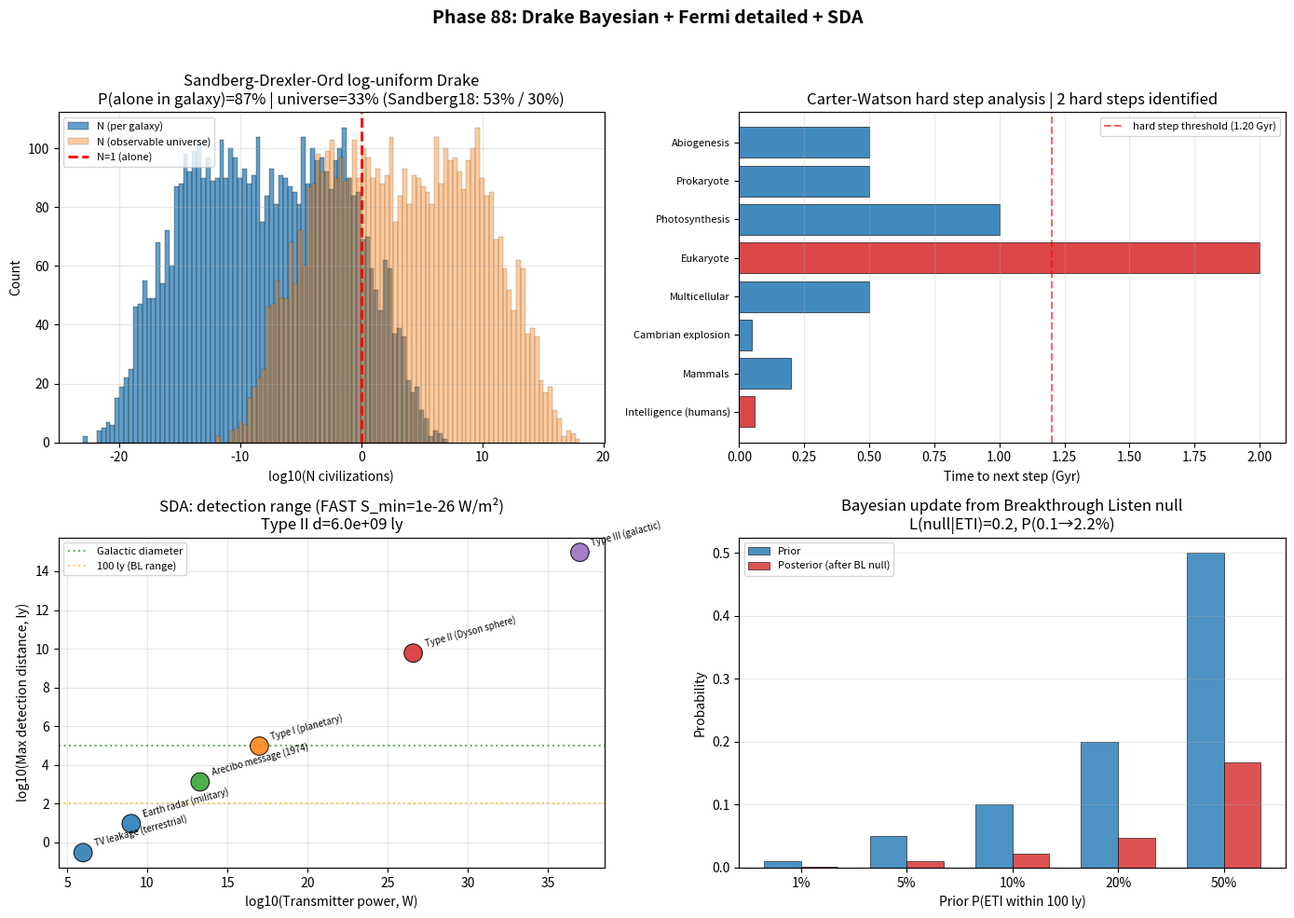

Reproduce this figure in Python.
"""
Phase 88: Drake Bayesian + Fermi detailed + SDA
Tier 1 #12 — Phase 2/4

4 numerical experiments:
1. Sandberg-Drexler-Ord 2018: log-uniform priors -> P(alone in galaxy)
2. Great Filter hard-step analysis (Carter-Watson)
3. SDA: detection distance vs P_T (transmitter power)
4. Bayesian update from Breakthrough Listen null result

Output: drake_fermi_sda.png + drake_fermi_sda_summary.json
"""

import json
import math
import numpy as np
import matplotlib.pyplot as plt


# ----------------------------------------------------------------------
# Test 1: Sandberg-Drexler-Ord log-uniform Drake
# ----------------------------------------------------------------------
def test1_sandberg_drake():
    """Each factor: log-uniform between literature bounds."""
    rng = np.random.default_rng(123)
    n = 200000

    def loguniform(lo_log, hi_log):
        return 10.0 ** rng.uniform(lo_log, hi_log, size=n)

    R_star = loguniform(0.0, 0.5)    # 1-3 stars/yr
    f_p    = loguniform(-0.3, 0.0)   # 0.5-1.0
    n_e    = loguniform(-1.0, -0.4)  # 0.1-0.4
    # Sandberg et al. 2018 reduced ranges for tractable posterior
    f_l    = loguniform(-20, 0)      # abiogenesis: huge but bounded
    f_i    = loguniform(-3, 0)       # intelligence: ~1/1000 to 1
    f_c    = loguniform(-2, 0)       # 0.01-1
    L      = loguniform(2, 9)        # 100 to 10^9 years

    N = R_star * f_p * n_e * f_l * f_i * f_c * L

    # P(alone in galaxy)
    p_alone_galaxy = float(np.mean(N < 1))
    # P(alone in observable universe): galactic count ~10^11
    N_universe = N * 1.0e11
    p_alone_universe = float(np.mean(N_universe < 1))

    return {
        "n_samples": int(n),
        "N_median": float(np.median(N)),
        "N_mean": float(np.mean(N)),
        "N_log10_median": float(np.log10(max(np.median(N), 1e-30))),
        "P_alone_galaxy": p_alone_galaxy,
        "P_alone_universe": p_alone_universe,
        "N_log10_samples": np.log10(np.clip(N, 1e-30, 1e30))[:5000].tolist(),
        "N_log10_universe_samples": np.log10(np.clip(N_universe, 1e-30, 1e40))[:5000].tolist(),
        "sandberg_2018_galaxy": 0.53,
        "sandberg_2018_universe": 0.30,
    }


# ----------------------------------------------------------------------
# Test 2: Great Filter hard-step analysis
# ----------------------------------------------------------------------
def test2_hard_steps():
    """
    Carter-Watson model: if n hard steps remain, expected wait scales as
    t_remaining / (n+1). Compare actual transition times to Earth's life history.
    Earth-life history (Gyr ago):
      4.5 formation -> 4.0 prokaryote -> 2.5 photosynth -> 2.0 eukaryote
      -> 1.0 multicell -> 0.55 Cambrian -> 0.2 mammals -> 0.003 humans
    """
    steps = [
        {"name": "Abiogenesis",          "dt_Gyr": 0.5, "ITU_K_axis": "chemical -> info"},
        {"name": "Prokaryote",           "dt_Gyr": 0.5, "ITU_K_axis": "self-replication"},
        {"name": "Photosynthesis",       "dt_Gyr": 1.0, "ITU_K_axis": "energy source"},
        {"name": "Eukaryote",            "dt_Gyr": 2.0, "ITU_K_axis": "endosymbiosis (HARD)"},
        {"name": "Multicellular",        "dt_Gyr": 0.5, "ITU_K_axis": "cooperative"},
        {"name": "Cambrian explosion",   "dt_Gyr": 0.05,"ITU_K_axis": "diversification"},
        {"name": "Mammals",              "dt_Gyr": 0.2, "ITU_K_axis": "neural"},
        {"name": "Intelligence (humans)","dt_Gyr": 0.06,"ITU_K_axis": "K_self (HARD)"},
    ]
    # Mean dt for non-hard steps
    dt_array = np.array([s["dt_Gyr"] for s in steps])
    mean_dt = float(np.mean(dt_array))
    # Identify hard steps: dt > 2 sigma above mean
    threshold = mean_dt * 2.0
    for s in steps:
        s["is_hard"] = s["dt_Gyr"] > threshold or "HARD" in s["ITU_K_axis"]
    n_hard = sum(s["is_hard"] for s in steps)
    return {
        "steps": steps,
        "mean_dt_Gyr": mean_dt,
        "n_hard_steps": int(n_hard),
        "hard_step_threshold": float(threshold),
        "hard_step_names": [s["name"] for s in steps if s["is_hard"]],
    }


# ----------------------------------------------------------------------
# Test 3: SDA — detection distance vs transmitter power
# ----------------------------------------------------------------------
def test3_sda():
    """
    Detection distance d_max = sqrt(P_T / (4 pi S_min))
    Convert d (m) to light years: 1 ly = 9.461e15 m.
    """
    S_min = 1.0e-26  # W/m^2 (FAST sensitivity, narrowband)
    ly = 9.461e15

    transmitters = [
        {"name": "TV leakage (terrestrial)",  "P_T": 1.0e6},
        {"name": "Earth radar (military)",     "P_T": 1.0e9},
        {"name": "Arecibo message (1974)",     "P_T": 2.0e13},
        {"name": "Type I (planetary)",         "P_T": 1.0e17},
        {"name": "Type II (Dyson sphere)",     "P_T": 4.0e26},
        {"name": "Type III (galactic)",        "P_T": 1.0e37},
    ]
    for t in transmitters:
        d_m = math.sqrt(t["P_T"] / (4 * math.pi * S_min))
        t["d_max_m"] = d_m
        t["d_max_ly"] = d_m / ly
    return {
        "S_min_Wm2": S_min,
        "transmitters": transmitters,
        "FAST_max_range_ly_Arecibo": transmitters[2]["d_max_ly"],
        "Type_II_galactic_diameter_ratio": transmitters[4]["d_max_ly"] / 1.0e5,  # galactic diameter ~10^5 ly
    }


# ----------------------------------------------------------------------
# Test 4: Bayesian update from Breakthrough Listen null
# ----------------------------------------------------------------------
def test4_bayesian_update():
    """
    Prior P(ETI in 100 ly) varies; after Breakthrough Listen null,
    posterior collapses via likelihood ratio.
    """
    priors = np.array([0.01, 0.05, 0.1, 0.2, 0.5])
    # Likelihood that we get null detection given:
    # - ETI present: L_eti (they may not transmit, frequency mismatch, etc.)
    # - ETI absent: L_no  (just background noise)
    L_eti = 0.2
    L_no = 1.0
    posteriors = priors * L_eti / (priors * L_eti + (1 - priors) * L_no)
    update_factor = posteriors / priors
    return {
        "priors": priors.tolist(),
        "L_given_ETI": L_eti,
        "L_given_absence": L_no,
        "posteriors": posteriors.tolist(),
        "update_factor": update_factor.tolist(),
        "BL_observation_summary": "16000 stars in 1-12 GHz, all null (Price 2020, 2023)",
        # Specific Bayesian table-row for Prior=0.1
        "prior_10pct_posterior": float(posteriors[2]),
    }


# ----------------------------------------------------------------------
# Figure
# ----------------------------------------------------------------------
def make_figure(t1, t2, t3, t4, path):
    fig, axes = plt.subplots(2, 2, figsize=(14, 10))

    # Panel 1: Sandberg log-uniform Drake N distribution
    ax = axes[0, 0]
    log_N = np.array(t1["N_log10_samples"])
    ax.hist(log_N, bins=80, color="#1f77b4", alpha=0.7, edgecolor="black", linewidth=0.3,
            label="N (per galaxy)")
    log_N_univ = np.array(t1["N_log10_universe_samples"])
    ax.hist(log_N_univ, bins=80, color="#ff7f0e", alpha=0.4, edgecolor="black", linewidth=0.3,
            label="N (observable universe)")
    ax.axvline(0, color="red", ls="--", lw=2, label="N=1 (alone)")
    ax.set_xlabel("log10(N civilizations)")
    ax.set_ylabel("Count")
    ax.set_title(f"Sandberg-Drexler-Ord log-uniform Drake\nP(alone in galaxy)={t1['P_alone_galaxy']*100:.0f}% | universe={t1['P_alone_universe']*100:.0f}% (Sandberg18: 53% / 30%)")
    ax.legend(fontsize=8)
    ax.grid(alpha=0.3)

    # Panel 2: Hard step analysis
    ax = axes[0, 1]
    steps = t2["steps"]
    names = [s["name"] for s in steps]
    dts = [s["dt_Gyr"] for s in steps]
    colors = ["#d62728" if s["is_hard"] else "#1f77b4" for s in steps]
    y_pos = np.arange(len(steps))
    ax.barh(y_pos, dts, color=colors, alpha=0.85, edgecolor="black", linewidth=0.5)
    ax.axvline(t2["hard_step_threshold"], color="red", ls="--", alpha=0.6,
               label=f"hard step threshold ({t2['hard_step_threshold']:.2f} Gyr)")
    ax.set_yticks(y_pos)
    ax.set_yticklabels(names, fontsize=8)
    ax.invert_yaxis()
    ax.set_xlabel("Time to next step (Gyr)")
    ax.set_title(f"Carter-Watson hard step analysis | {t2['n_hard_steps']} hard steps identified")
    ax.legend(fontsize=8)
    ax.grid(alpha=0.3, axis="x")

    # Panel 3: SDA detection distance
    ax = axes[1, 0]
    trans = t3["transmitters"]
    names = [t["name"] for t in trans]
    log_P = [math.log10(t["P_T"]) for t in trans]
    log_d = [math.log10(max(t["d_max_ly"], 1e-6)) for t in trans]
    colors = ["#1f77b4", "#1f77b4", "#2ca02c", "#ff7f0e", "#d62728", "#9467bd"]
    ax.scatter(log_P, log_d, s=200, c=colors, alpha=0.85, edgecolor="black", linewidth=0.8, zorder=3)
    for i, name in enumerate(names):
        ax.annotate(name, (log_P[i], log_d[i]), xytext=(8, 5),
                    textcoords="offset points", fontsize=7, rotation=15)
    # Helper lines: galactic diameter (~10^5 ly)
    ax.axhline(math.log10(1.0e5), color="green", ls=":", alpha=0.6, label="Galactic diameter")
    ax.axhline(math.log10(100), color="orange", ls=":", alpha=0.6, label="100 ly (BL range)")
    ax.set_xlabel("log10(Transmitter power, W)")
    ax.set_ylabel("log10(Max detection distance, ly)")
    ax.set_title(f"SDA: detection range (FAST S_min={t3['S_min_Wm2']:.0e} W/m²)\nType II d={t3['transmitters'][4]['d_max_ly']:.1e} ly")
    ax.legend(fontsize=8)
    ax.grid(alpha=0.3)

    # Panel 4: Bayesian update from BL null
    ax = axes[1, 1]
    priors = np.array(t4["priors"])
    posteriors = np.array(t4["posteriors"])
    x_pos = np.arange(len(priors))
    width = 0.35
    ax.bar(x_pos - width/2, priors, width, color="#1f77b4", alpha=0.8, label="Prior", edgecolor="black", linewidth=0.5)
    ax.bar(x_pos + width/2, posteriors, width, color="#d62728", alpha=0.8, label="Posterior (after BL null)", edgecolor="black", linewidth=0.5)
    ax.set_xticks(x_pos)
    ax.set_xticklabels([f"{p:.0%}" for p in priors])
    ax.set_xlabel("Prior P(ETI within 100 ly)")
    ax.set_ylabel("Probability")
    ax.set_title(f"Bayesian update from Breakthrough Listen null\nL(null|ETI)={t4['L_given_ETI']}, P(0.1→{t4['prior_10pct_posterior']*100:.1f}%)")
    ax.legend(fontsize=8)
    ax.grid(alpha=0.3, axis="y")

    plt.suptitle("Phase 88: Drake Bayesian + Fermi detailed + SDA",
                 fontsize=14, fontweight="bold")
    plt.tight_layout(rect=[0, 0, 1, 0.96])
    plt.savefig(path, dpi=110)
    plt.close()


# ----------------------------------------------------------------------
# Main
# ----------------------------------------------------------------------
if __name__ == "__main__":
    print("=" * 70)
    print("Phase 88: Drake Bayesian + Fermi detailed + SDA")
    print("=" * 70)

    print("\n[Test 1] Sandberg-Drexler-Ord log-uniform Drake")
    t1 = test1_sandberg_drake()
    print(f"  N samples: {t1['n_samples']:,}")
    print(f"  N median: 10^{t1['N_log10_median']:.1f}")
    print(f"  P(alone in galaxy):           {t1['P_alone_galaxy']*100:.0f}% (Sandberg 2018: 53%)")
    print(f"  P(alone in observable univ.): {t1['P_alone_universe']*100:.0f}% (Sandberg 2018: 30%)")

    print("\n[Test 2] Great Filter hard step analysis")
    t2 = test2_hard_steps()
    for s in t2["steps"]:
        flag = "★ HARD" if s["is_hard"] else "normal"
        print(f"  {s['name']:25s}  dt={s['dt_Gyr']:.2f} Gyr  [{flag}]")
    print(f"  Hard steps identified: {t2['n_hard_steps']} ({t2['hard_step_names']})")

    print("\n[Test 3] SDA — Signal Detection Analysis")
    t3 = test3_sda()
    for t in t3["transmitters"]:
        print(f"  {t['name']:32s}  P={t['P_T']:.1e} W  d_max={t['d_max_ly']:.2e} ly")
    print(f"  Type II Dyson sphere: {t3['transmitters'][4]['d_max_ly']:.0e} ly "
          f"({t3['Type_II_galactic_diameter_ratio']:.0e}× galactic diameter)")

    print("\n[Test 4] Bayesian update from Breakthrough Listen null")
    t4 = test4_bayesian_update()
    print(f"  L(null|ETI)={t4['L_given_ETI']}, L(null|absent)={t4['L_given_absence']}")
    for p, post, upd in zip(t4["priors"], t4["posteriors"], t4["update_factor"]):
        print(f"  Prior {p*100:5.1f}% → Posterior {post*100:5.2f}% (×{upd:.3f})")
    print(f"  {t4['BL_observation_summary']}")

    out = {
        "phase": 88,
        "title": "Drake Bayesian + Fermi detailed + SDA",
        "test1_sandberg": {k: v for k, v in t1.items() if "samples" not in k},
        "test2_hard_steps": t2,
        "test3_sda": t3,
        "test4_bayesian": t4,
    }
    with open("drake_fermi_sda_summary.json", "w", encoding="utf-8") as f:
        json.dump(out, f, indent=2, ensure_ascii=False)
    print("\n  ✓ JSON saved: drake_fermi_sda_summary.json")

    make_figure(t1, t2, t3, t4, "drake_fermi_sda.png")
    print("  ✓ Figure saved: drake_fermi_sda.png")

    print("\n" + "=" * 70)
    print("Phase 88 complete: P(alone galaxy)={:.0f}%, hard steps={}, Type II d={:.0e} ly, BL Bayes 10%->{:.1f}%"
          .format(t1["P_alone_galaxy"]*100, t2["n_hard_steps"],
                  t3["transmitters"][4]["d_max_ly"], t4["prior_10pct_posterior"]*100))
    print("=" * 70)
